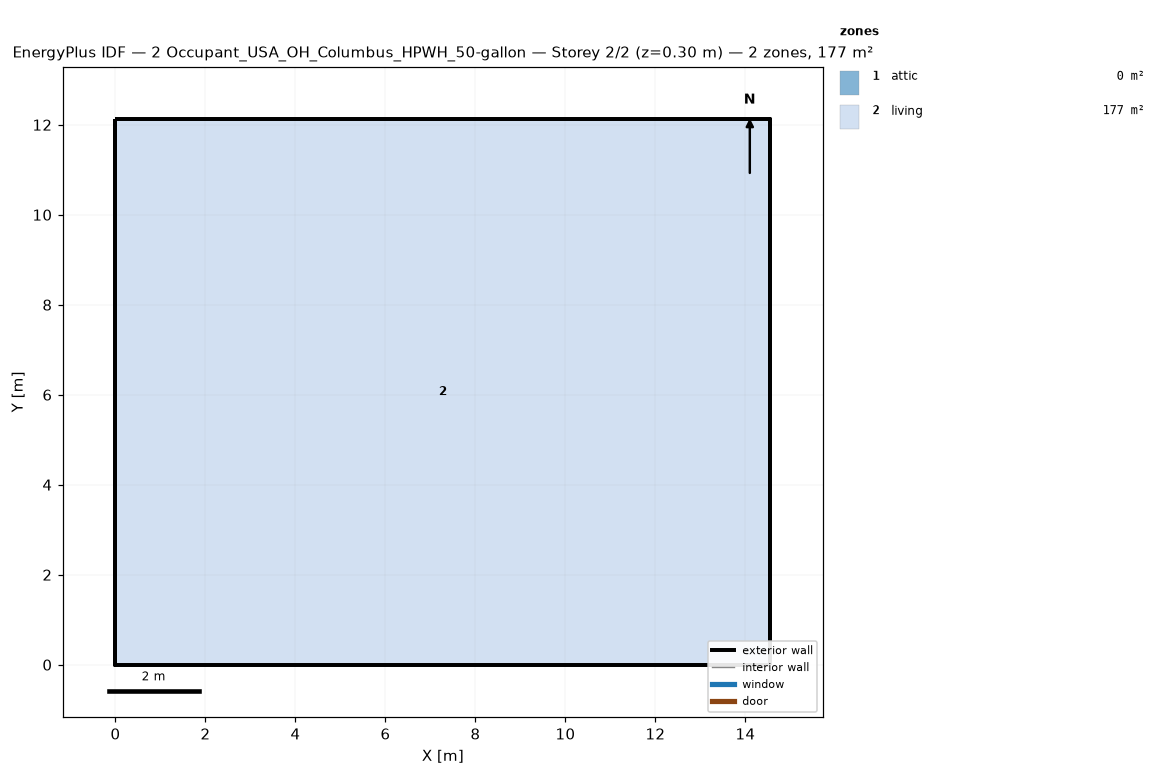
=== STOREY PLAN SPEC (per zone: floor XY polygon, exterior-wall plan segments, windows/doors) ===
zone 1: attic  (0.0 m²)
  exterior wall: (14.55, 0.00) – (14.55, 12.13) – (14.55, 6.06)  [18.2 m]
  exterior wall: (0.00, 12.13) – (0.00, 0.00) – (0.00, 6.06)  [18.2 m]
zone 2: living  (176.5 m²)
  floor: (0.00, 0.00) (0.00, 12.13) (14.55, 12.13) (14.55, 0.00)
  exterior wall: (0.00, 0.00) – (14.55, 0.00)  [14.6 m]
  exterior wall: (14.55, 0.00) – (14.55, 12.13)  [12.1 m]
  exterior wall: (14.55, 12.13) – (0.00, 12.13)  [14.6 m]
  exterior wall: (0.00, 12.13) – (0.00, 0.00)  [12.1 m]

=== DERIVED (storey summary) ===
Building: 2 Occupant_USA_OH_Columbus_HPWH_50-gallon
Storey: 2 of 2  (floor level z = 0.30 m)
Storey gross floor area: 176.5 m²
Zones on this storey: 2
  - attic: floor 0.0 m²; exterior wall 36.4 m (24.5 m²); WWR 0.0%
  - living: floor 176.5 m²; exterior wall 53.4 m (146.4 m²); WWR 0.0%
Zone adjacency: (none detected)